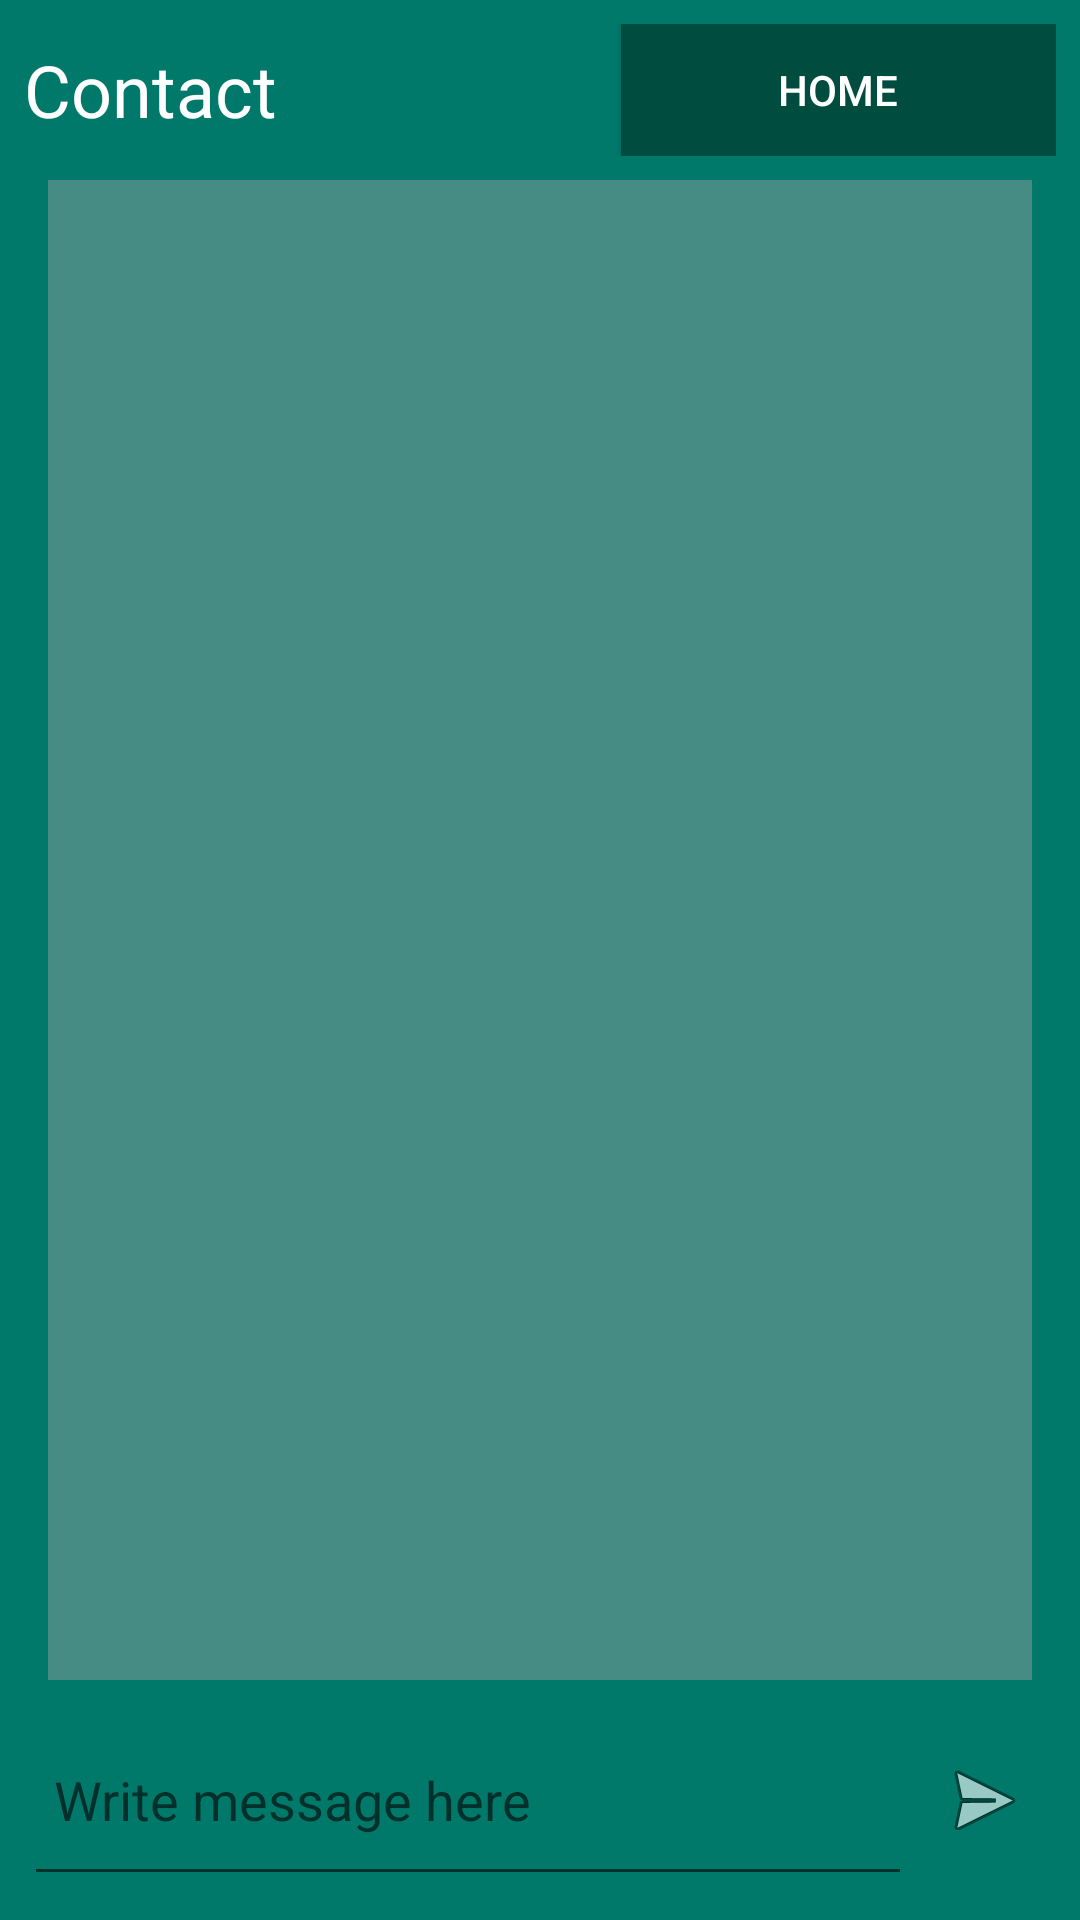

The Android layout XML behind this screen, and the referenced resources:
<!-- AndroidManifest.xml: application theme Theme.AppCompat.DayNight -->
<!-- res/layout/activity_message_channel.xml -->
<?xml version="1.0" encoding="utf-8"?>
<RelativeLayout xmlns:android="http://schemas.android.com/apk/res/android"
    xmlns:app="http://schemas.android.com/apk/res-auto"
    xmlns:tools="http://schemas.android.com/tools"
    android:layout_width="match_parent"
    android:layout_height="match_parent"
    android:orientation="vertical"
    android:fitsSystemWindows="true"
    tools:context=".Controllers.MessageControllers.MessageChannel"
    android:background="@color/teal_primary">



    <RelativeLayout
        android:layout_width="match_parent"
        android:layout_height="60dp"
        android:layout_alignParentTop="true"
        android:padding="8dp"
        android:id="@+id/Top_layout">

        <Button
            android:id="@+id/home"
            style="?android:attr/buttonStyleSmall"
            android:layout_width="145dp"
            android:layout_height="wrap_content"
            android:layout_gravity="center_horizontal|center"
            android:layout_alignParentRight="true"
            android:text="Home" 
            android:background="@color/teal_dark"
            android:textColor="#FFFFFF"/>

        <TextView
            android:id="@+id/contact_details"
            android:layout_width="match_parent"
            android:layout_height="wrap_content"
            android:layout_below="@+id/top"
            android:textSize="24sp"
            android:layout_centerVertical="true"
            android:text="Contact" 
            android:textColor="#FFFFFF"       />

    </RelativeLayout>

    <RelativeLayout
        android:layout_width="match_parent"
        android:layout_height="match_parent"
        android:layout_above="@id/bottom_layout"
        android:layout_below="@id/Top_layout">

        <androidx.recyclerview.widget.RecyclerView
            android:layout_width="match_parent"
            android:layout_height="match_parent"
            android:id="@+id/chat_recycler_send"
            android:layout_alignParentLeft="true"
            android:paddingTop="12dp" 
            android:paddingBottom="12dp" 
            android:background="@color/teal_light"
            android:clipToPadding="false"
            android:layout_marginStart="16dp"
            android:layout_marginEnd="16dp"
            android:orientation="vertical" 
            android:textColor="#FFFFFF"
            />
    </RelativeLayout>
    
    <RelativeLayout
        android:layout_width="match_parent"
        android:layout_height="80dp"
        android:layout_alignParentBottom="true"
        android:padding="8dp"
        android:id="@+id/bottom_layout">

        <EditText
            android:id="@+id/chat_message_input"
            android:layout_width="match_parent"
            android:layout_height="80dp"
            android:layout_toLeftOf="@id/message_send_btn"
            android:layout_alignParentBottom="true"
            android:layout_centerInParent="true"
            android:hint="Write message here"
            android:padding="10dp" 
            android:textColor="#FFFFFF"/>

        <ImageButton
            android:id="@+id/message_send_btn"
            android:layout_width="48dp"
            android:layout_height="20dp"
            android:layout_alignParentEnd="true"
            android:layout_centerVertical="true"
            android:src="@android:drawable/ic_menu_send"
            android:background="?attr/selectableItemBackgroundBorderless"
            android:padding="12dp"/>

    </RelativeLayout>


</RelativeLayout>
<!-- resources referenced by this layout -->
<resources>
  <color name="teal_dark">#004D40</color>
  <color name="teal_light">#468C85</color>
  <color name="teal_primary">#00796B</color>
</resources>
